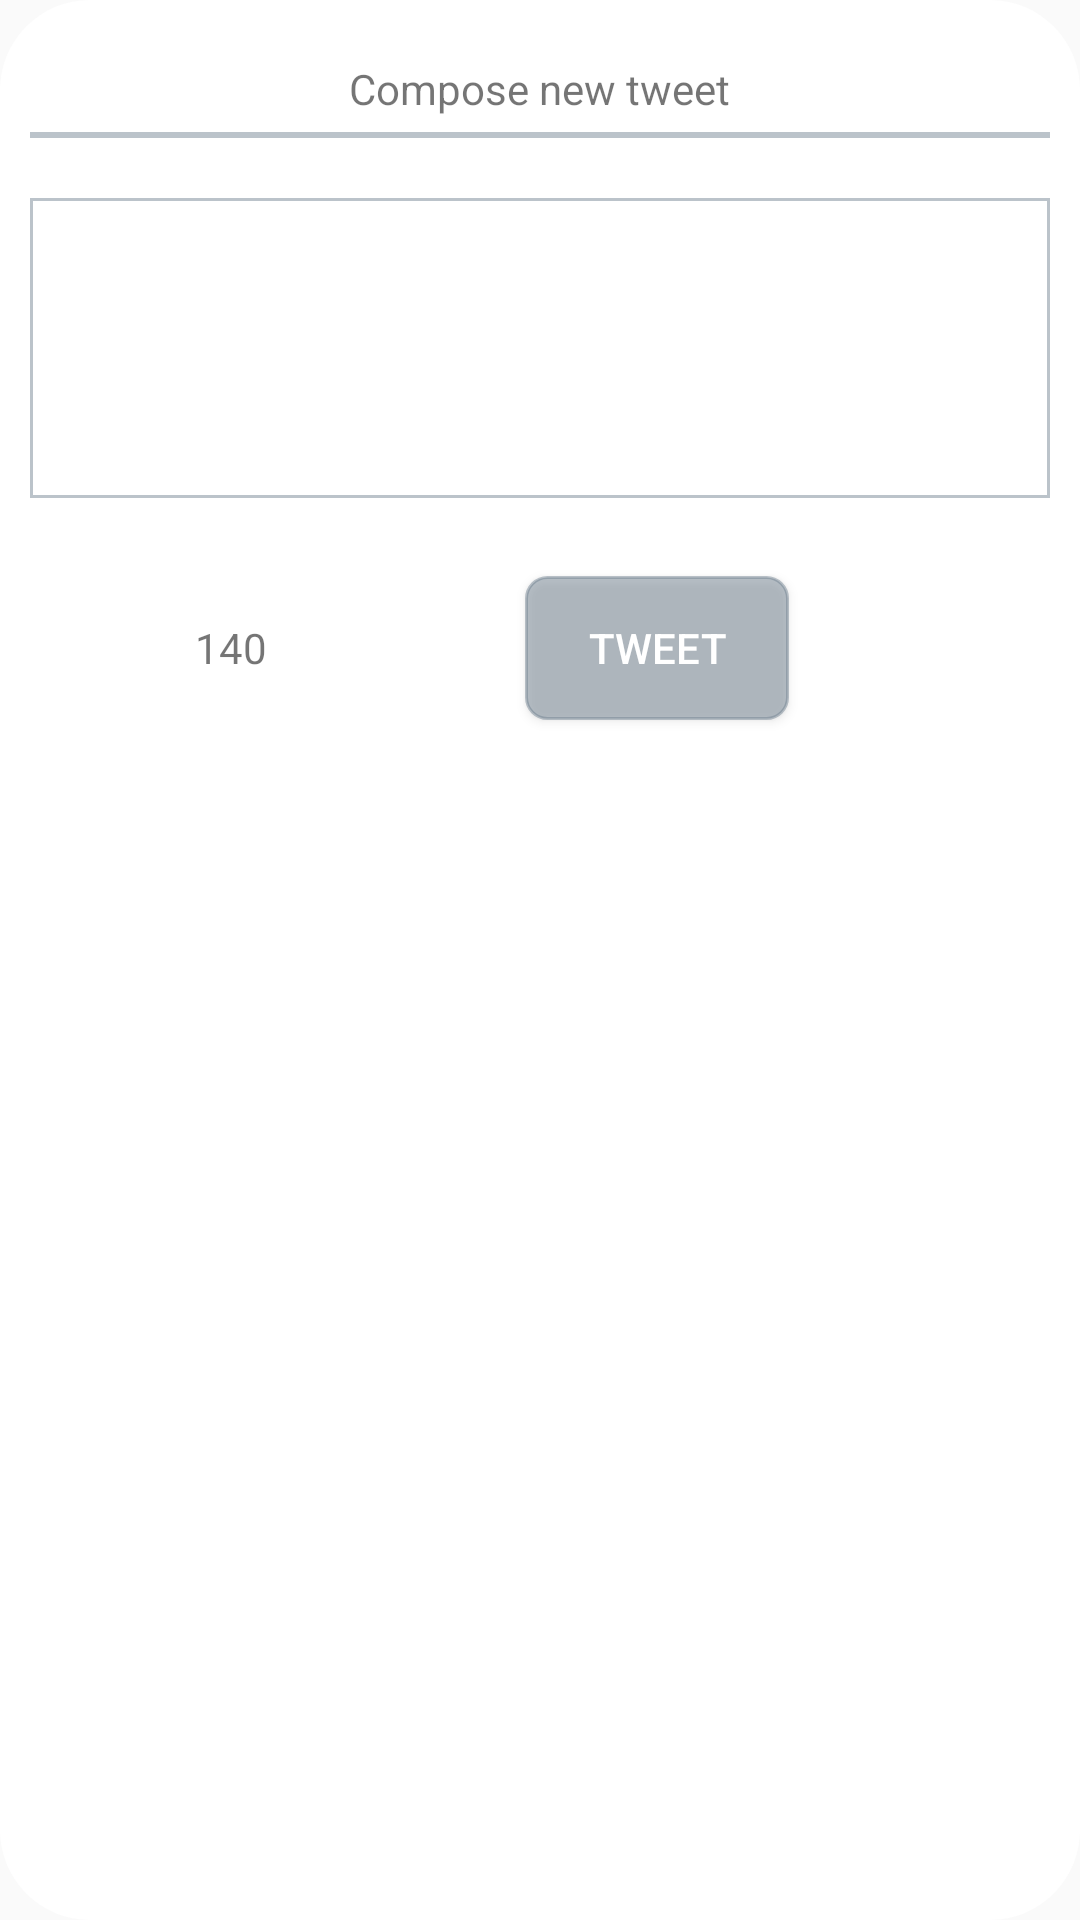

Reconstruct the res/layout file that produces this screen, plus the resources it refers to.
<!-- AndroidManifest.xml: application theme AppTheme -->
<!-- res/layout/fragment_compose_tweet.xml -->
<FrameLayout xmlns:android="http://schemas.android.com/apk/res/android"
    xmlns:tools="http://schemas.android.com/tools"
    android:layout_width="match_parent"
    android:layout_height="match_parent"
    tools:context=".fragments.ComposeTweetFragment"
    android:background="@drawable/dialog_bg">

    <RelativeLayout
        android:layout_width="match_parent"
        android:layout_height="match_parent">


        <TextView
            android:layout_width="wrap_content"
            android:layout_height="wrap_content"
            android:text="@string/compose_tweet"
            android:id="@+id/textView"
            android:layout_alignParentTop="true"
            android:layout_centerHorizontal="true"
            android:paddingTop="5dp"
            android:layout_margin="5dp"/>

        <TextView
            android:layout_width="fill_parent"
            android:layout_height="2dp"
            android:text=""
            android:id="@+id/compose_header"
            android:background="@drawable/tweetseparator"
            android:layout_below="@+id/textView"
            android:layout_alignParentLeft="true"
            android:layout_alignParentStart="true" />

        <EditText
            android:background="@drawable/edittext_border"
            android:layout_width="fill_parent"
            android:maxLength="140"
            android:textSize="10sp"
            android:layout_height="100dp"
            android:id="@+id/etTweetBox"
            android:paddingLeft="5dp"
            android:paddingRight="5dp"
            android:layout_below="@+id/compose_header"
            android:layout_centerHorizontal="true"
            android:layout_marginTop="20dp"
            android:inputType="textMultiLine"
            android:paddingTop="0dp"/>

        <LinearLayout
            android:layout_height="100dp"
            android:layout_width="fill_parent"
            android:layout_below="@+id/etTweetBox"
            android:orientation="horizontal"
            android:weightSum="1">


            <ImageView
                android:layout_width="wrap_content"
                android:layout_height="wrap_content"
                android:id="@+id/camera"
                android:src="@drawable/camera"
                android:layout_gravity="center_vertical"
                android:layout_marginLeft="10dp"/>

            <ImageView
                android:layout_width="wrap_content"
                android:layout_height="wrap_content"
                android:layout_gravity="center_vertical"
                android:src="@drawable/location"
                android:layout_margin="15dp"
                android:id="@+id/map" />

            <LinearLayout
                android:layout_height="fill_parent"
                android:layout_width="75dp"
                >
                <TextView
                    android:layout_width="wrap_content"
                    android:layout_height="wrap_content"
                    android:text="@string/character_limit"
                    android:id="@+id/character_limit"
                    android:layout_gravity="center_vertical"
                    android:layout_margin="15dp"/>
            </LinearLayout>


            <LinearLayout
                android:layout_height="fill_parent"
                android:layout_width="fill_parent"
                >
                <Button
                    android:gravity="center"
                    android:layout_width="wrap_content"
                    android:layout_height="wrap_content"
                    android:text="@string/submit_tweet"
                    android:id="@+id/submit_tweet"
                    android:layout_gravity="center"
                    android:layout_marginLeft="50dp"
                    android:background="@drawable/button_custom_b"
                    android:textColor="@color/textwhite"
                    />
            </LinearLayout>

        </LinearLayout>
    </RelativeLayout>
</FrameLayout>
<!-- resources referenced by this layout -->
<resources>
  <color name="textwhite">#FFFFFF</color>
  <!-- drawable button_custom_b (drawable) -->
  <?xml version="1.0" encoding="UTF-8"?>
  <shape
      xmlns:android="http://schemas.android.com/apk/res/android">
      <stroke
          android:width="1dp"
          android:color="@color/separatorblue"/>
      <corners
          android:radius="7dp" />
  
      <padding
          android:left="1dp"
          android:right="1dp"
          android:top="1dp"
          android:bottom="1dp"/>
  
      <solid android:color="@color/separatorblue"/>
  
  </shape>
  <!-- drawable dialog_bg (drawable) -->
  <?xml version="1.0" encoding="utf-8"?>
  <shape xmlns:android="http://schemas.android.com/apk/res/android">
      <solid
          android:color="@color/textwhite"/>
      <corners
          android:radius="30dp" />
      <padding
          android:left="10dp"
          android:top="10dp"
          android:right="10dp"
          android:bottom="10dp" />
  </shape>
  <!-- drawable edittext_border (drawable) -->
  <?xml version="1.0" encoding="utf-8"?>
  <shape xmlns:android="http://schemas.android.com/apk/res/android">
      <stroke
          android:width="1dp"
          android:color="@color/separatorblue" />
  </shape>
  <!-- drawable tweetseparator (drawable) -->
  <?xml version="1.0" encoding="utf-8"?>
  <shape xmlns:android="http://schemas.android.com/apk/res/android"
      android:shape="rectangle">
      <solid
          android:color="@color/separatorblue"
          ></solid>
      <stroke android:height=".5sp" android:color="#D8FDFB" />
  </shape>
  <string name="character_limit">140</string>
  <string name="compose_tweet">Compose new tweet</string>
  <string name="submit_tweet">Tweet</string>
  <style name="AppTheme" parent="AppBaseTheme">
          
          <item name="titleTextStyle">@style/NoTitleText</item>
          <item name="android:titleTextStyle">@style/NoTitleText</item>
          <item name="subtitleTextStyle">@style/NoTitleText</item>
          <item name="android:subtitleTextStyle">@style/NoTitleText</item>
      </style>
  <color name="separatorblue">#756c7c8b</color>
  <style name="AppBaseTheme" parent="Theme.AppCompat.Light.NoActionBar">
          
          <item name="titleTextStyle">@style/NoTitleText</item>
          <item name="android:titleTextStyle">@style/NoTitleText</item>
          <item name="subtitleTextStyle">@style/NoTitleText</item>
          <item name="android:subtitleTextStyle">@style/NoTitleText</item>
      </style>
  <style name="NoTitleText">
          <item name="android:textSize">0sp</item>
          <item name="android:textColor">#00000000</item>
      </style>
</resources>
